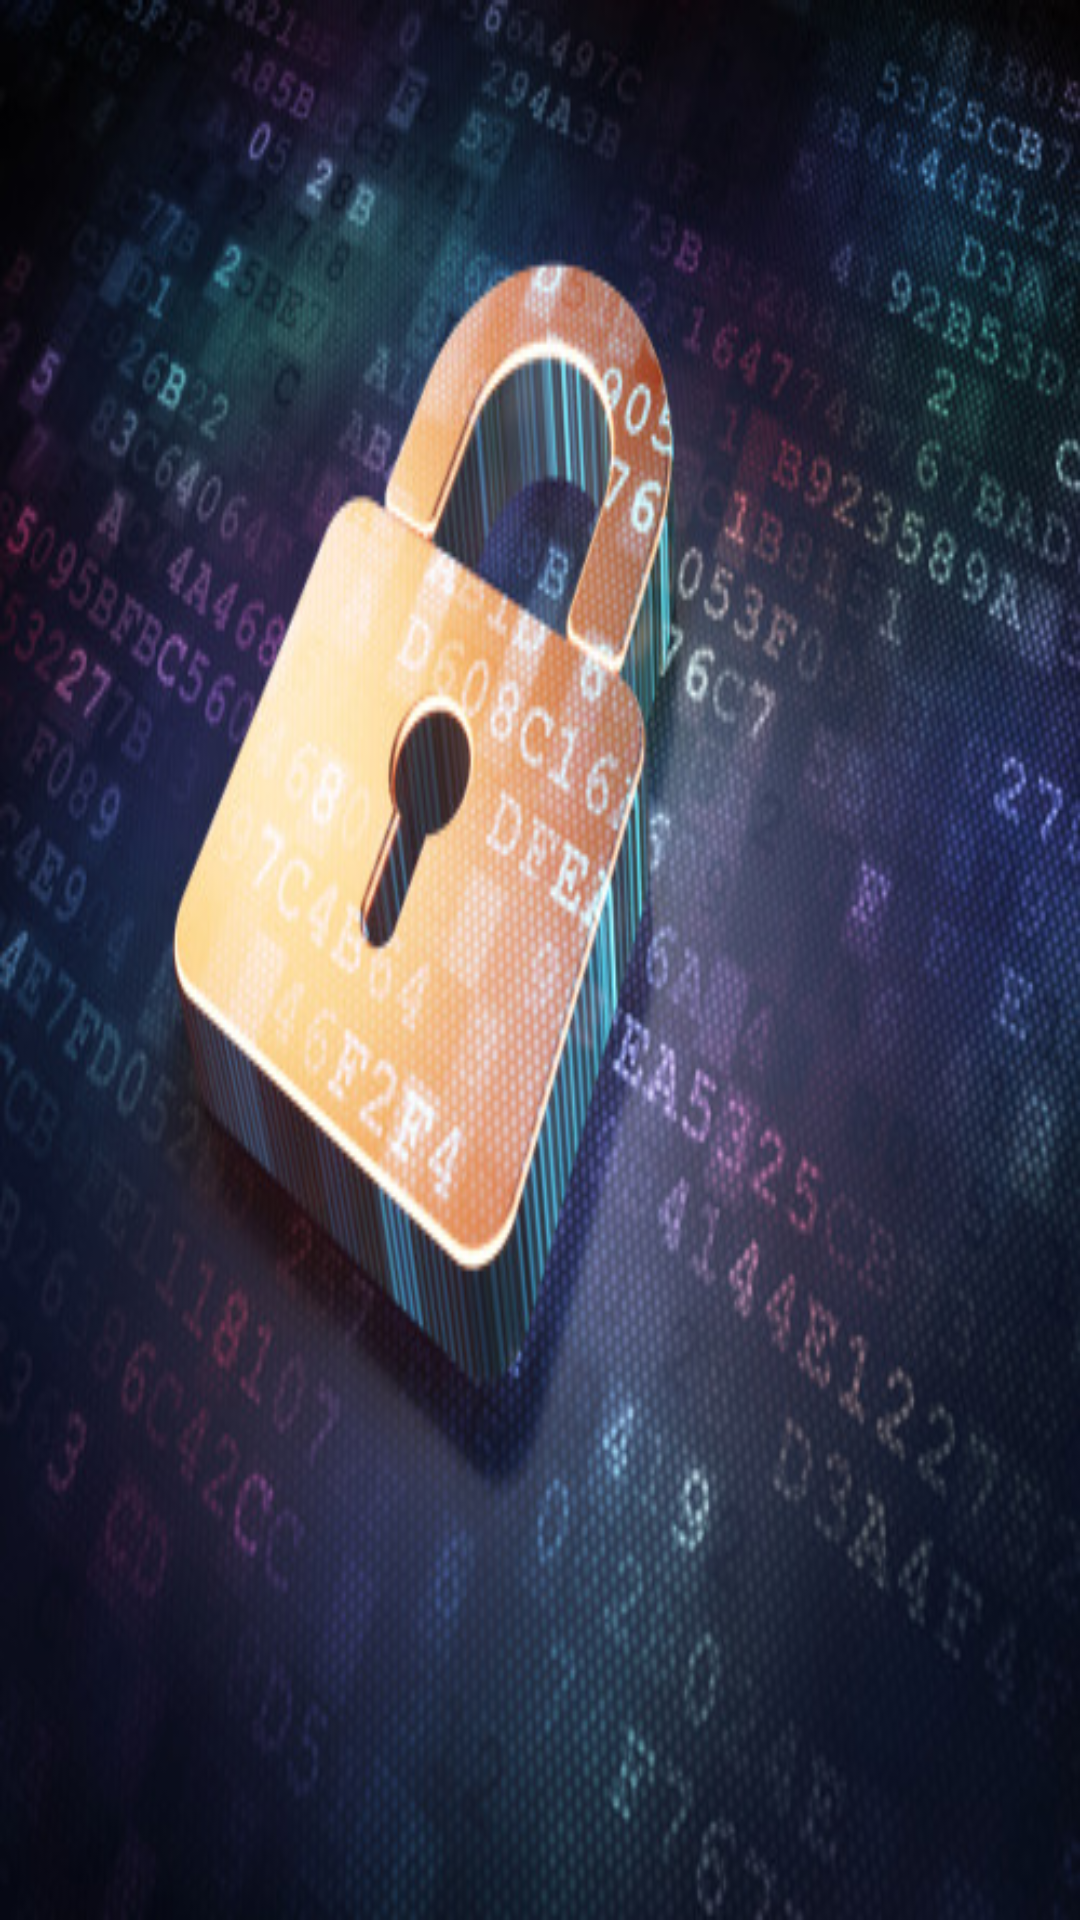

Here is an Android app screen rendered from its layout file. Give the layout XML and the strings, colors and styles it references.
<!-- AndroidManifest.xml: activity theme Theme.AppCompat.DayNight.DarkActionBar -->
<!-- res/layout/activity_splash_screen.xml -->
<?xml version="1.0" encoding="utf-8"?>

<RelativeLayout xmlns:android="http://schemas.android.com/apk/res/android"
    xmlns:tools="http://schemas.android.com/tools"
    android:layout_width="match_parent"
    android:layout_height="match_parent"
    android:background="@drawable/screen">

    


    <ProgressBar
        android:id="@+id/ProgressBar"
        android:layout_width="wrap_content"
        android:layout_height="80dp"
        android:layout_alignParentBottom="true"
        android:layout_centerHorizontal="true"
        android:layout_marginBottom="56dp">

    </ProgressBar>

</RelativeLayout>
<!-- resources referenced by this layout -->
<resources>
  <!-- drawable screen: jpg bitmap (drawable-v24, 77093 bytes) -->
</resources>
